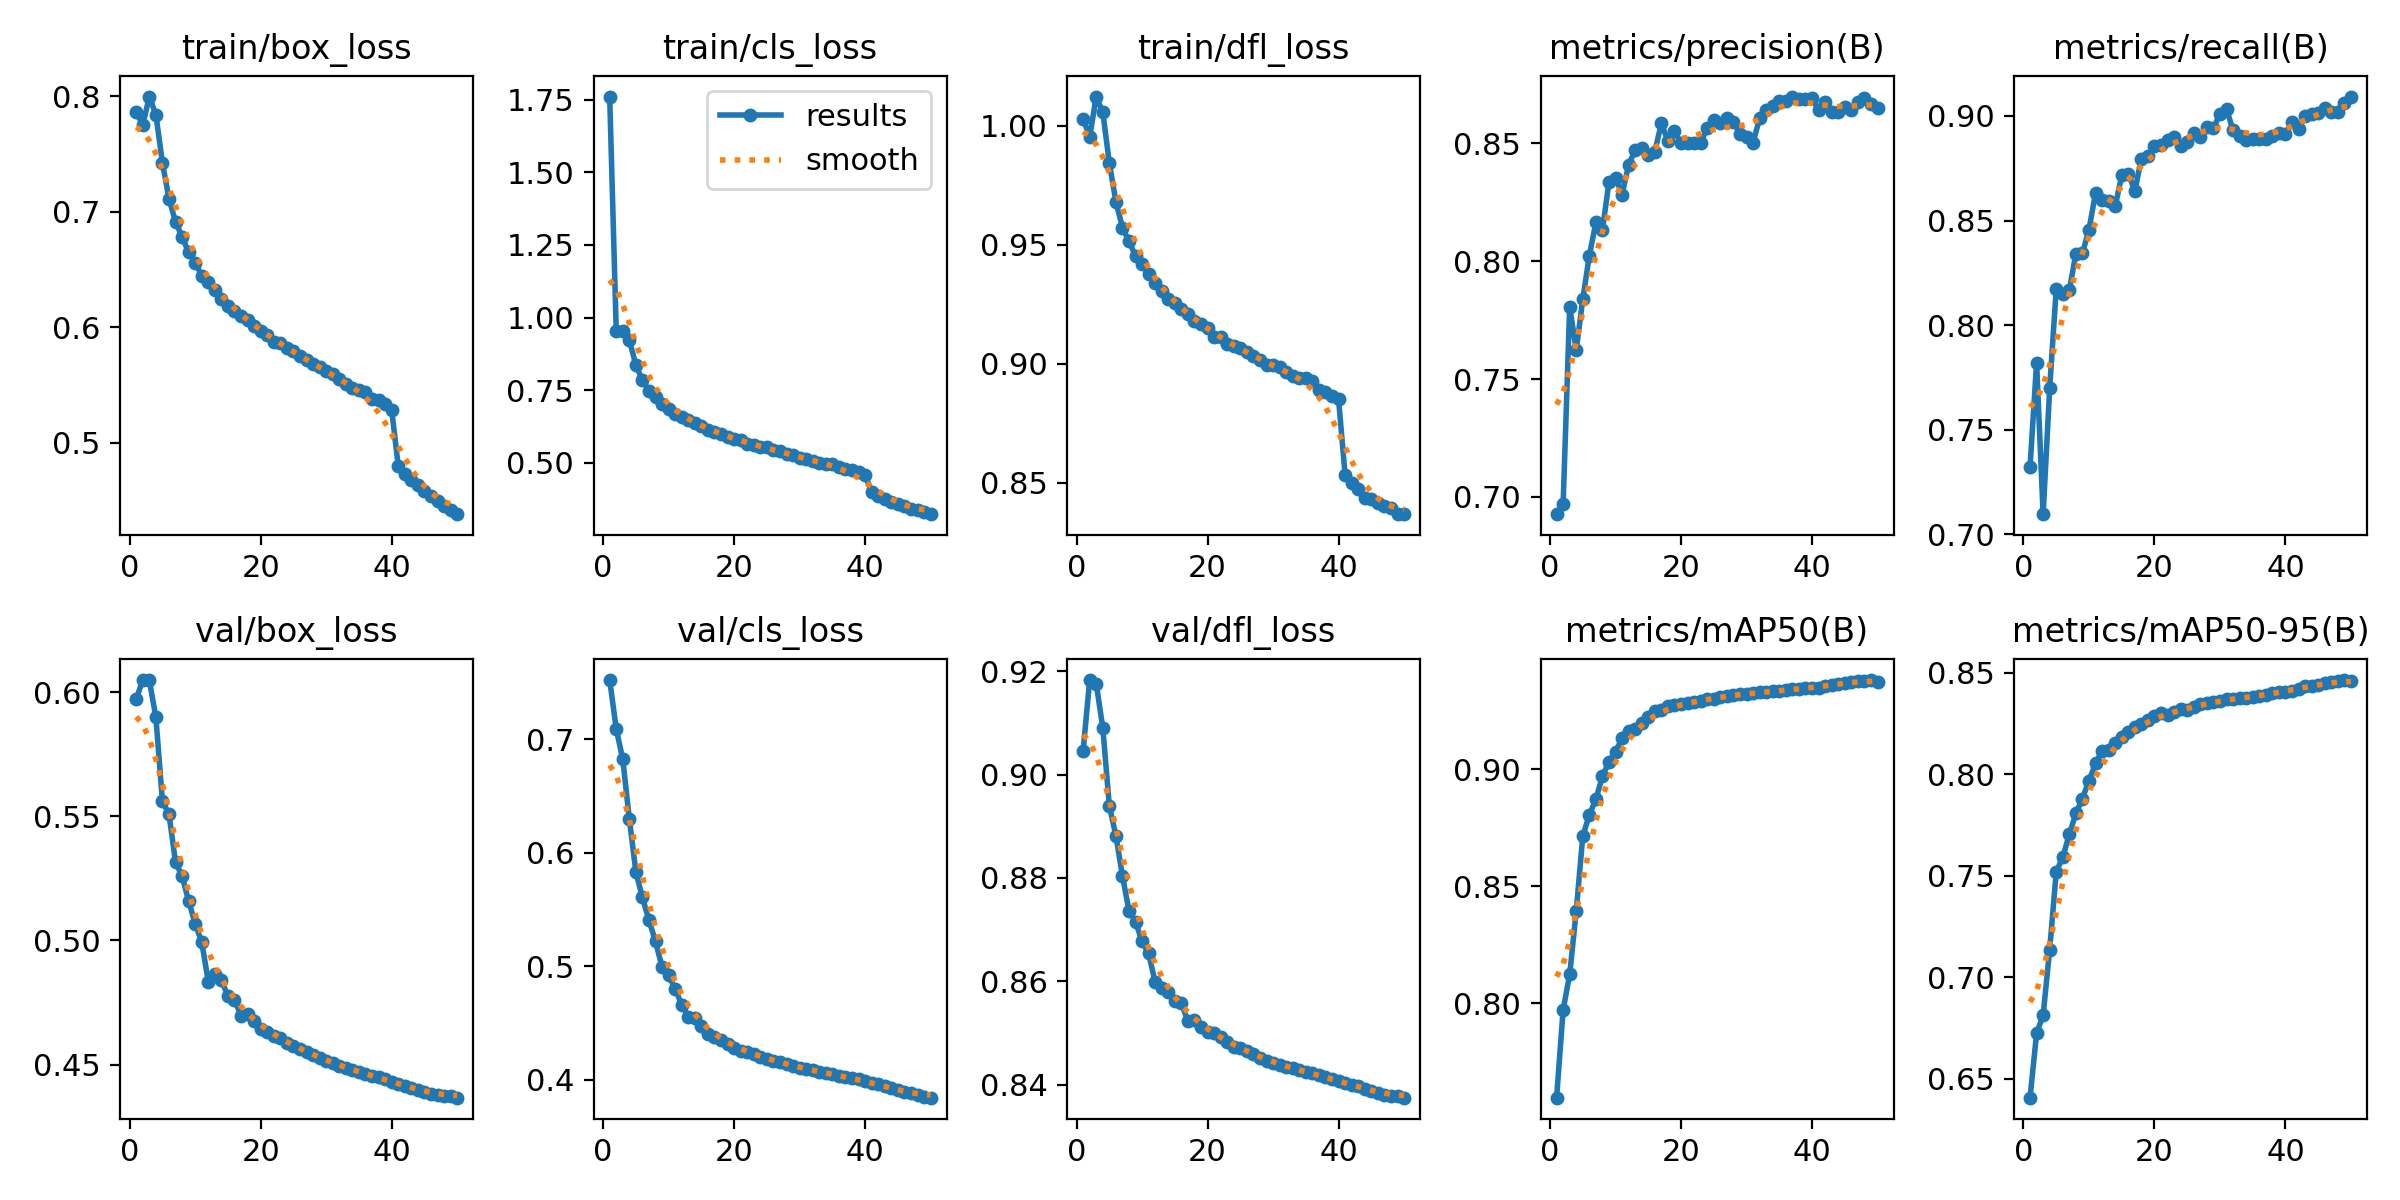

The data file committed next to this chart (first rows):
epoch, time, train/box_loss, train/cls_loss, train/dfl_loss, metrics/precision(B), metrics/recall(B), metrics/mAP50(B), metrics/mAP50-95(B), val/box_loss, val/cls_loss, val/dfl_loss, lr/pg0, lr/pg1, lr/pg2, lr/pg3, lr/pg4, lr/pg5, lr/pg6, lr/pg7
1, 1980, 0.7861, 1.761, 1.003, 0.6926, 0.7322, 0.7596, 0.6406, 0.5973, 0.7524, 0.9046, 0.009999, 0.003333, 0.009999, 0.003333, 0.009999, 0.003333, 0.009999, 0.003333
2, 3417, 0.7752, 0.9544, 0.9953, 0.6971, 0.782, 0.7972, 0.6722, 0.6049, 0.7093, 0.9183, 0.0196, 0.006534, 0.0196, 0.006534, 0.0196, 0.006534, 0.0196, 0.006534
3, 4787, 0.7998, 0.9542, 1.012, 0.7807, 0.7096, 0.8123, 0.6813, 0.6048, 0.6824, 0.9176, 0.02881, 0.009604, 0.02881, 0.009604, 0.02881, 0.009604, 0.02881, 0.009604
4, 6173, 0.7841, 0.9215, 1.006, 0.7623, 0.7699, 0.8394, 0.7136, 0.5899, 0.6299, 0.9091, 0.02822, 0.009406, 0.02822, 0.009406, 0.02822, 0.009406, 0.02822, 0.009406
5, 7692, 0.7424, 0.8372, 0.9844, 0.7839, 0.8173, 0.8714, 0.752, 0.556, 0.5831, 0.8939, 0.02762, 0.009208, 0.02762, 0.009208, 0.02762, 0.009208, 0.02762, 0.009208
6, 9191, 0.7114, 0.7838, 0.9682, 0.8024, 0.8148, 0.8804, 0.7592, 0.5509, 0.5607, 0.8882, 0.02703, 0.00901, 0.02703, 0.00901, 0.02703, 0.00901, 0.02703, 0.00901
7, 10746, 0.6913, 0.749, 0.9572, 0.8165, 0.8166, 0.8872, 0.7705, 0.5315, 0.5405, 0.8804, 0.02644, 0.008812, 0.02644, 0.008812, 0.02644, 0.008812, 0.02644, 0.008812
8, 12324, 0.6784, 0.7273, 0.9516, 0.8133, 0.8342, 0.8969, 0.7808, 0.526, 0.5219, 0.8737, 0.02584, 0.008614, 0.02584, 0.008614, 0.02584, 0.008614, 0.02584, 0.008614
9, 13898, 0.6648, 0.7039, 0.9452, 0.8337, 0.8343, 0.9031, 0.788, 0.5159, 0.4993, 0.8715, 0.02525, 0.008416, 0.02525, 0.008416, 0.02525, 0.008416, 0.02525, 0.008416
10, 15474, 0.6561, 0.6869, 0.9419, 0.8354, 0.8457, 0.9074, 0.797, 0.5068, 0.4921, 0.8677, 0.02465, 0.008218, 0.02465, 0.008218, 0.02465, 0.008218, 0.02465, 0.008218
11, 17051, 0.6448, 0.669, 0.9378, 0.8283, 0.8631, 0.9133, 0.8054, 0.4993, 0.48, 0.8654, 0.02406, 0.00802, 0.02406, 0.00802, 0.02406, 0.00802, 0.02406, 0.00802
12, 18627, 0.639, 0.6574, 0.9338, 0.8409, 0.8598, 0.9165, 0.8116, 0.4835, 0.4662, 0.8598, 0.02347, 0.007822, 0.02347, 0.007822, 0.02347, 0.007822, 0.02347, 0.007822
13, 20203, 0.6326, 0.6476, 0.9304, 0.8473, 0.8595, 0.9173, 0.8119, 0.4864, 0.4556, 0.8587, 0.02287, 0.007624, 0.02287, 0.007624, 0.02287, 0.007624, 0.02287, 0.007624
14, 21787, 0.6242, 0.6372, 0.9272, 0.848, 0.8568, 0.9198, 0.8155, 0.484, 0.4544, 0.8579, 0.02228, 0.007426, 0.02228, 0.007426, 0.02228, 0.007426, 0.02228, 0.007426
15, 23366, 0.6188, 0.627, 0.9254, 0.8451, 0.8716, 0.9223, 0.8182, 0.4776, 0.4476, 0.8562, 0.02168, 0.007228, 0.02168, 0.007228, 0.02168, 0.007228, 0.02168, 0.007228
16, 24938, 0.6145, 0.6136, 0.9229, 0.8465, 0.8725, 0.9247, 0.8207, 0.476, 0.44, 0.8558, 0.02109, 0.00703, 0.02109, 0.00703, 0.02109, 0.00703, 0.02109, 0.00703
17, 26523, 0.6097, 0.6056, 0.921, 0.8586, 0.8641, 0.9255, 0.8232, 0.4698, 0.4378, 0.8523, 0.0205, 0.006832, 0.0205, 0.006832, 0.0205, 0.006832, 0.0205, 0.006832
18, 28100, 0.6059, 0.5979, 0.9179, 0.8511, 0.8797, 0.9269, 0.8249, 0.4703, 0.4352, 0.8524, 0.0199, 0.006634, 0.0199, 0.006634, 0.0199, 0.006634, 0.0199, 0.006634
19, 29671, 0.6015, 0.5898, 0.9166, 0.8551, 0.8807, 0.9275, 0.8269, 0.4675, 0.4315, 0.8512, 0.01931, 0.006436, 0.01931, 0.006436, 0.01931, 0.006436, 0.01931, 0.006436
20, 31238, 0.5967, 0.5838, 0.915, 0.8502, 0.8855, 0.9279, 0.8287, 0.4642, 0.428, 0.8502, 0.01871, 0.006238, 0.01871, 0.006238, 0.01871, 0.006238, 0.01871, 0.006238
21, 32809, 0.5934, 0.577, 0.9112, 0.8504, 0.886, 0.9283, 0.8301, 0.4631, 0.4255, 0.8499, 0.01812, 0.00604, 0.01812, 0.00604, 0.01812, 0.00604, 0.01812, 0.00604
22, 34387, 0.5872, 0.5659, 0.9113, 0.8502, 0.8887, 0.9287, 0.8295, 0.4617, 0.4248, 0.8492, 0.01753, 0.005842, 0.01753, 0.005842, 0.01753, 0.005842, 0.01753, 0.005842
23, 35953, 0.5867, 0.5611, 0.9084, 0.8501, 0.8897, 0.9293, 0.8306, 0.4606, 0.4225, 0.8483, 0.01693, 0.005644, 0.01693, 0.005644, 0.01693, 0.005644, 0.01693, 0.005644
24, 37526, 0.5817, 0.5559, 0.9075, 0.8567, 0.8854, 0.93, 0.8324, 0.4587, 0.42, 0.8473, 0.01634, 0.005446, 0.01634, 0.005446, 0.01634, 0.005446, 0.01634, 0.005446
25, 39099, 0.5791, 0.5533, 0.9066, 0.8601, 0.8875, 0.9302, 0.8319, 0.4576, 0.418, 0.847, 0.01574, 0.005248, 0.01574, 0.005248, 0.01574, 0.005248, 0.01574, 0.005248
26, 40632, 0.5751, 0.5447, 0.9049, 0.8586, 0.8916, 0.9308, 0.8334, 0.4563, 0.4169, 0.8466, 0.01515, 0.00505, 0.01515, 0.00505, 0.01515, 0.00505, 0.01515, 0.00505
27, 42190, 0.5717, 0.5401, 0.9034, 0.8608, 0.8899, 0.9315, 0.8345, 0.4552, 0.4154, 0.846, 0.01456, 0.004852, 0.01456, 0.004852, 0.01456, 0.004852, 0.01456, 0.004852
28, 43758, 0.5685, 0.5317, 0.9015, 0.8592, 0.8946, 0.9317, 0.8353, 0.4538, 0.4139, 0.8452, 0.01396, 0.004654, 0.01396, 0.004654, 0.01396, 0.004654, 0.01396, 0.004654
29, 45318, 0.5654, 0.5263, 0.8996, 0.8539, 0.8942, 0.9319, 0.8356, 0.4526, 0.4118, 0.8446, 0.01337, 0.004456, 0.01337, 0.004456, 0.01337, 0.004456, 0.01337, 0.004456
30, 46860, 0.562, 0.5185, 0.8995, 0.8528, 0.9009, 0.9321, 0.8364, 0.4516, 0.4107, 0.8442, 0.01277, 0.004258, 0.01277, 0.004258, 0.01277, 0.004258, 0.01277, 0.004258
31, 48437, 0.5595, 0.5139, 0.8985, 0.8504, 0.9034, 0.9325, 0.8373, 0.4505, 0.4095, 0.8438, 0.01218, 0.00406, 0.01218, 0.00406, 0.01218, 0.00406, 0.01218, 0.00406
32, 49986, 0.5549, 0.508, 0.8965, 0.8607, 0.8931, 0.9328, 0.8374, 0.4495, 0.4084, 0.8435, 0.01159, 0.003862, 0.01159, 0.003862, 0.01159, 0.003862, 0.01159, 0.003862
33, 51538, 0.551, 0.5011, 0.8946, 0.8641, 0.8902, 0.933, 0.8375, 0.4488, 0.4068, 0.8432, 0.01099, 0.003664, 0.01099, 0.003664, 0.01099, 0.003664, 0.01099, 0.003664
34, 53104, 0.5476, 0.4962, 0.8941, 0.8659, 0.8883, 0.9333, 0.8377, 0.4478, 0.4061, 0.8428, 0.0104, 0.003466, 0.0104, 0.003466, 0.0104, 0.003466, 0.0104, 0.003466
35, 54743, 0.5459, 0.4944, 0.894, 0.8682, 0.889, 0.9335, 0.8383, 0.447, 0.4047, 0.8425, 0.009804, 0.003268, 0.009804, 0.003268, 0.009804, 0.003268, 0.009804, 0.003268
36, 56351, 0.5439, 0.4859, 0.8925, 0.8679, 0.8891, 0.9338, 0.8385, 0.4462, 0.4032, 0.8422, 0.00921, 0.00307, 0.00921, 0.00307, 0.00921, 0.00307, 0.00921, 0.00307
37, 57929, 0.5381, 0.4783, 0.8888, 0.8699, 0.8891, 0.9341, 0.8392, 0.4456, 0.4021, 0.8419, 0.008616, 0.002872, 0.008616, 0.002872, 0.008616, 0.002872, 0.008616, 0.002872
38, 59498, 0.537, 0.4749, 0.8879, 0.8687, 0.8904, 0.9343, 0.84, 0.4448, 0.4017, 0.8415, 0.008022, 0.002674, 0.008022, 0.002674, 0.008022, 0.002674, 0.008022, 0.002674
39, 61066, 0.5333, 0.4678, 0.8865, 0.8687, 0.8918, 0.9346, 0.8404, 0.4441, 0.4005, 0.841, 0.007428, 0.002476, 0.007428, 0.002476, 0.007428, 0.002476, 0.007428, 0.002476
40, 62640, 0.5286, 0.4595, 0.885, 0.8693, 0.8915, 0.9347, 0.8408, 0.4431, 0.3989, 0.8407, 0.006834, 0.002278, 0.006834, 0.002278, 0.006834, 0.002278, 0.006834, 0.002278
41, 64198, 0.48, 0.3989, 0.8531, 0.8641, 0.8972, 0.9349, 0.8412, 0.4422, 0.3973, 0.8404, 0.00624, 0.00208, 0.00624, 0.00208, 0.00624, 0.00208, 0.00624, 0.00208
42, 65684, 0.4725, 0.3845, 0.8497, 0.8677, 0.8937, 0.9355, 0.8421, 0.4414, 0.3958, 0.84, 0.005646, 0.001882, 0.005646, 0.001882, 0.005646, 0.001882, 0.005646, 0.001882
43, 67207, 0.4673, 0.3766, 0.8471, 0.8635, 0.9, 0.936, 0.8434, 0.4406, 0.3942, 0.8397, 0.005052, 0.001684, 0.005052, 0.001684, 0.005052, 0.001684, 0.005052, 0.001684
44, 68744, 0.4636, 0.367, 0.8437, 0.8633, 0.9011, 0.9364, 0.8438, 0.4399, 0.3926, 0.8393, 0.004458, 0.001486, 0.004458, 0.001486, 0.004458, 0.001486, 0.004458, 0.001486
45, 70368, 0.4584, 0.3589, 0.8431, 0.8653, 0.9014, 0.9369, 0.8442, 0.439, 0.391, 0.8388, 0.003864, 0.001288, 0.003864, 0.001288, 0.003864, 0.001288, 0.003864, 0.001288
46, 71882, 0.454, 0.3517, 0.8414, 0.8642, 0.9036, 0.9374, 0.845, 0.4383, 0.3893, 0.8384, 0.00327, 0.00109, 0.00327, 0.00109, 0.00327, 0.00109, 0.00327, 0.00109
47, 73372, 0.4491, 0.3418, 0.84, 0.8674, 0.9017, 0.9376, 0.8457, 0.4378, 0.3881, 0.8381, 0.002676, 0.000892, 0.002676, 0.000892, 0.002676, 0.000892, 0.002676, 0.000892
48, 74862, 0.445, 0.3375, 0.8395, 0.8693, 0.9018, 0.9378, 0.846, 0.4374, 0.3865, 0.8379, 0.002082, 0.000694, 0.002082, 0.000694, 0.002082, 0.000694, 0.002082, 0.000694
49, 76390, 0.4415, 0.3293, 0.8367, 0.8669, 0.906, 0.9381, 0.8465, 0.4372, 0.3852, 0.8377, 0.001488, 0.000496, 0.001488, 0.000496, 0.001488, 0.000496, 0.001488, 0.000496
50, 77996, 0.4381, 0.3235, 0.8368, 0.8649, 0.9093, 0.9373, 0.846, 0.4367, 0.3842, 0.8375, 0.000894, 0.000298, 0.000894, 0.000298, 0.000894, 0.000298, 0.000894, 0.000298
